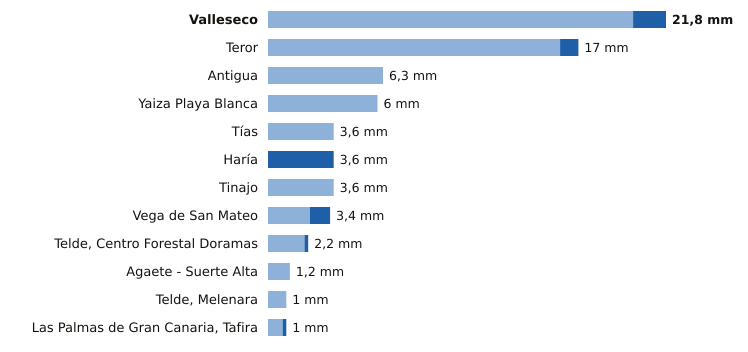

The data file committed next to this chart (first rows):
estacion, provincia, indicativo, mm_6_dias_anteriores, mm_hoy, mm_7_dias, horas_de_hoy
Valleseco, Las Palmas, C665T, 20.0, 1.8, 21.8, 10
Teror, Las Palmas, C656V, 16.0, 1.0, 17.0, 10
Antigua, Las Palmas, C248E, 6.3, 0.0, 6.3, 12
Yaiza Playa Blanca, Las Palmas, C019V, 6.0, 0.0, 6.0, 10
Tías, Las Palmas, C018J, 3.6, 0.0, 3.6, 10
Haría, Las Palmas, C038N, 0.0, 3.6, 3.6, 11
Tinajo, Las Palmas, C048W, 3.6, 0.0, 3.6, 10
Vega de San Mateo, Las Palmas, C611E, 2.3, 1.1, 3.4, 12
Telde, Centro Forestal Doramas, Las Palmas, C648N, 2.0, 0.2, 2.2, 11
Agaete - Suerte Alta, Las Palmas, C668V, 1.2, 0.0, 1.2, 10
Telde, Melenara, Las Palmas, C649R, 1.0, 0.0, 1.0, 11
Las Palmas de Gran Canaria, Tafira, Las Palmas, C658X, 0.8, 0.2, 1.0, 12
